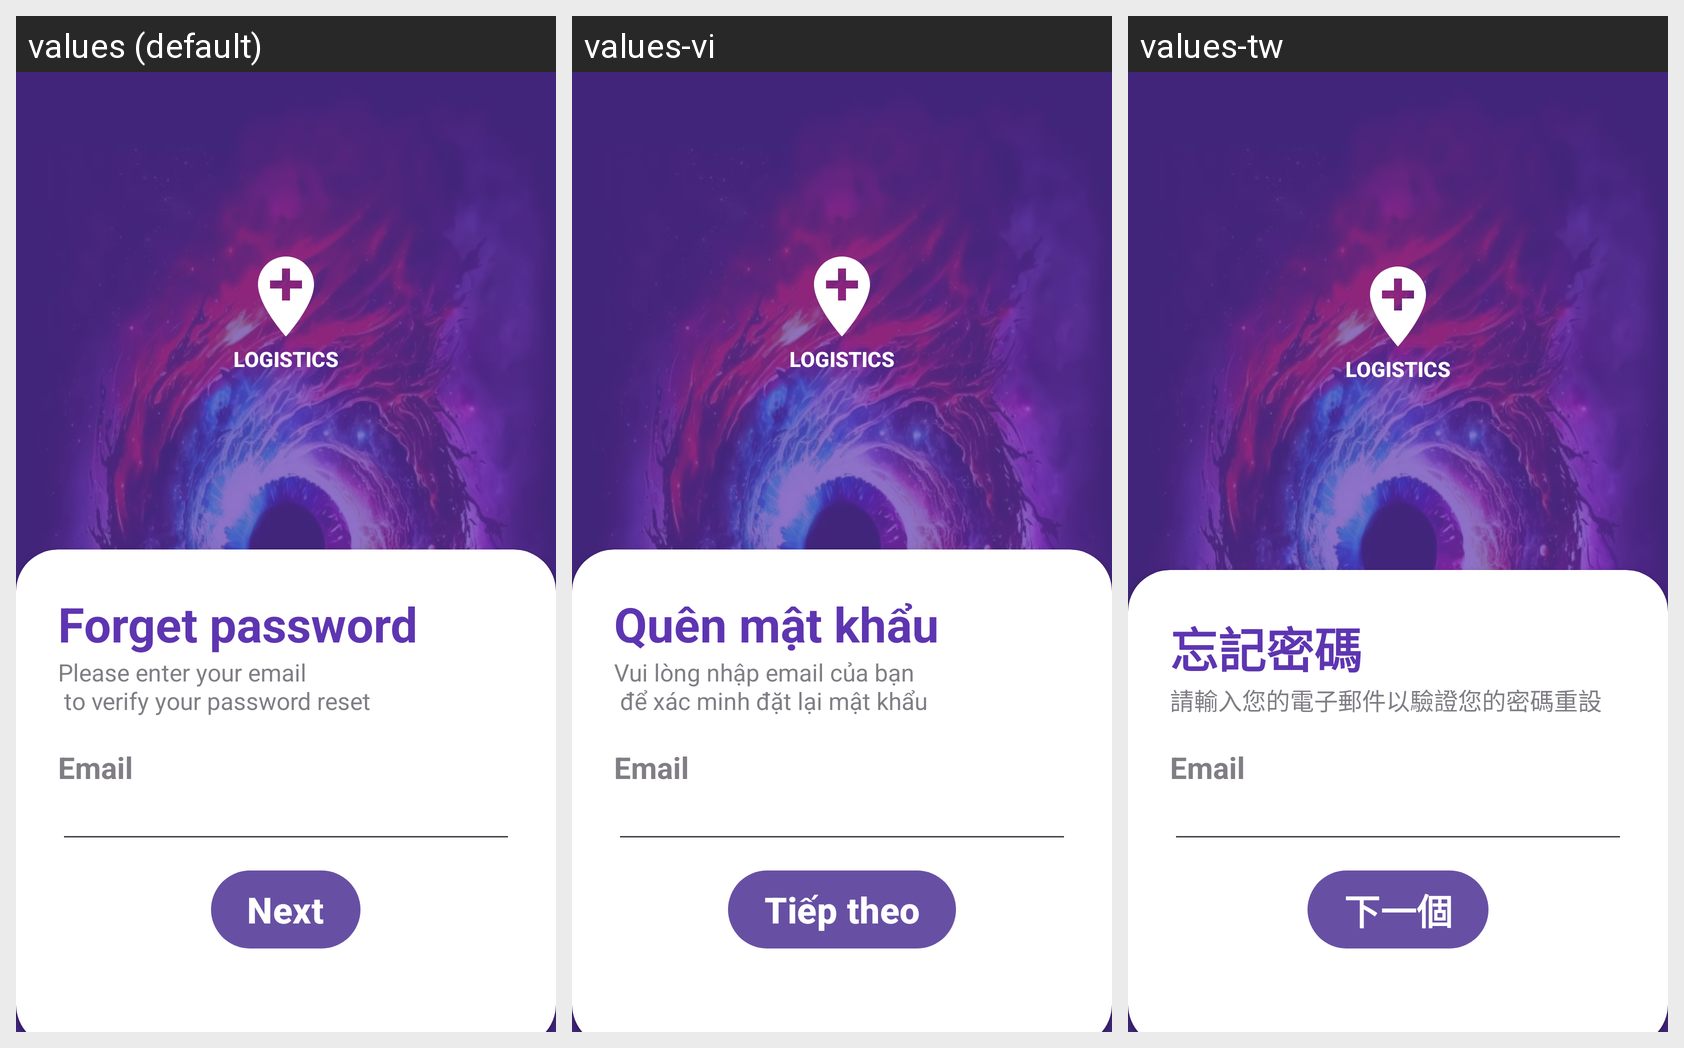

Locale-by-locale string values for the Android screen shown in this grid:
Android screen res/layout/activity_forget_password.xml rendered under 3 locales, left to right: values (default), values-vi, values-tw. Device: Nexus 5 (rendered at 1080×1920; each locale shown at half size, 540×960, under a caption strip naming it); theme Theme.Qr_code_project.
Strings drawn on this screen, with the default value and each locale's value (text and hints the layout hard-codes, and strings that could not be matched under every locale, appear in the picture but are not listed):

i_forgot_my_password
  values: Forget password
  values-vi: Quên mật khẩu
  values-tw: 忘記密碼

please_enter_your_email_n_to_verify_your_password_reset
  values: Please enter your email 
       to verify your password reset
  values-vi: Vui lòng nhập email của bạn 
       để xác minh đặt lại mật khẩu
  values-tw: 請輸入您的電子郵件以驗證您的密碼重設

email_address
  values: Email
  values-vi: Email
  values-tw: Email

send
  values: Next
  values-vi: Tiếp theo
  values-tw: 下一個
